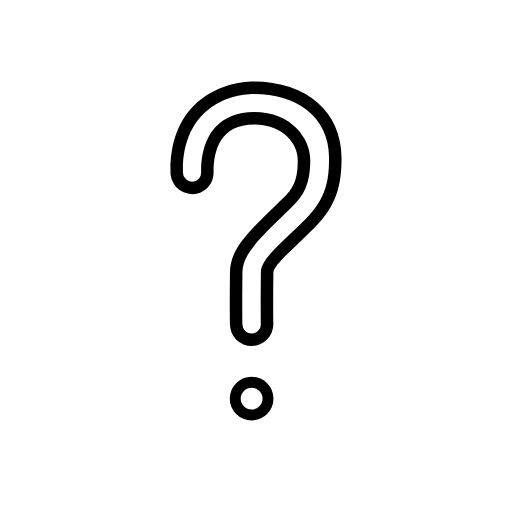
t = 0.00 s
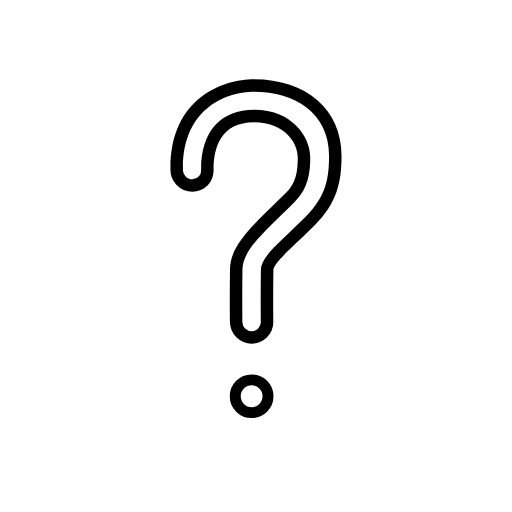
t = 0.48 s
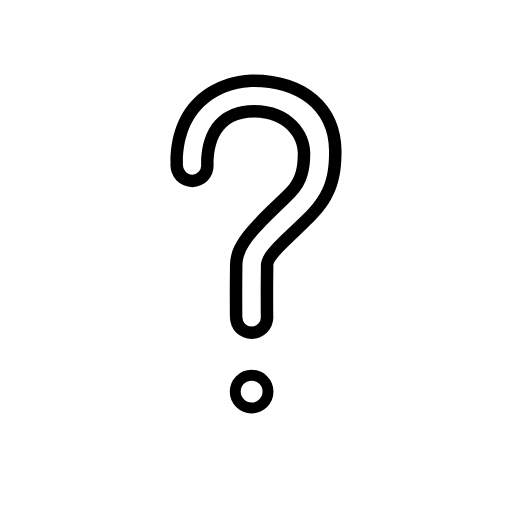
t = 1.43 s
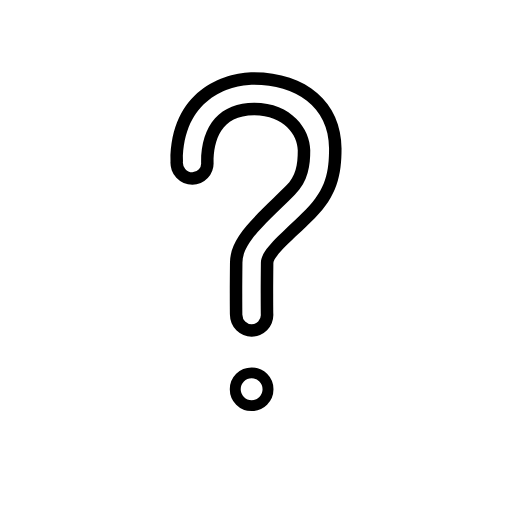
t = 1.90 s
t = 2.38 s: frame unchanged from t = 1.43 s, image omitted
t = 3.33 s: frame unchanged from t = 0.48 s, image omitted

The animated SVG that drew these frames (rendered in a browser with its animation timeline set to each time). Animation: 1 SMIL element (animateTransform=1); one cycle of 3.80 s, repeats indefinitely.

<?xml version='1.0' encoding='utf-8'?>
<svg xmlns="http://www.w3.org/2000/svg" id="emoji" viewBox="-5 -5 82 82" width="200" height="200" role="img">
  <title>OpenMoji: white question mark</title><g><g id="color">
    <path fill="#fff" stroke-miterlimit="10" d="m48.72 20.15c0.3051 9.298-8.021 12.75-10.82 19.21v7.565c0 1.39-1.11 2.5-2.5 2.5-1.38 0-2.5-1.11-2.5-2.5v-9.865c3.493-6.142 10.38-7.469 10.67-17.06 0-5.66-6.543-6.151-7.988-6.175h-0.05c-5.767 1.187-6.135 4.99-7.289 9.549-0.6671 1.521-1.564 2.045-2.9 2.03-1.36-0.2401-2.26-1.54-2.02-2.9 0.5877-2.752 0.758-6.639 2.35-8.502 2.71-3.14 4.819-4.957 9.179-5.167 0.24 0 0.49-0.01 0.73-0.01 0.09 0 0.18 0 0.27 0.01 8.27 0.2401 12.6 2.992 12.87 11.32z" />
    <circle cx="34.95" cy="58.84" r="3" fill="#fff" stroke-miterlimit="10" />
  </g>
  <g id="hair" />
  <g id="skin" />
  <g id="skin-shadow" />
  <g id="line">
    <circle cx="35.3" cy="58.84" r="2.625" fill="none" stroke="#000" stroke-linecap="round" stroke-linejoin="round" stroke-miterlimit="10" stroke-width="1.75" />
    <path d="m35.67 10.07c6.57 0 12.03 3.431 12.03 10.21 0 3.671-0.48 6.526-3.71 9.755-3.956 3.956-7.184 6.346-7.208 8.549-0.0651 5.826-5e-3 8.278-0.0044 8.36a1.476 1.476 0 0 1-1.464 1.487h-0.0115a1.476 1.476 0 0 1-1.476-1.464c-5e-4 -0.0819-0.0607-2.561 0.0044-8.416 0.0358-3.231 3.63-6.127 8.385-10.88 2.178-2.174 2.474-4.716 2.474-7.127 0-3.282-2.965-7.587-8.984-7.587-5.338 0-8.499 3.467-8.499 9.552a1.434 1.434 0 0 1-1.395 1.587 1.552 1.552 0 0 1-1.505-1.759c0-9.882 7.291-12.27 11.36-12.27m0-2c-4.964 0-13.36 3.005-13.36 14.27a3.519 3.519 0 0 0 3.505 3.759 3.418 3.418 0 0 0 3.395-3.587c0-3.445 1.128-7.552 6.499-7.552 4.817 0 6.984 3.267 6.984 5.587 0 2.364-0.3155 4.144-1.886 5.712-0.7515 0.75-1.474 1.454-2.157 2.12-3.933 3.833-6.775 6.602-6.815 10.15-0.055 4.946-0.0218 7.539-5e-3 8.424a3.476 3.476 0 1 0 6.952-0.0248l-0.0012-0.075c-0.0164-0.8595-0.0488-3.384 0.0056-8.248 0.0092-0.8384 2.102-2.822 3.948-4.572 0.8091-0.767 1.726-1.636 2.675-2.585 3.577-3.577 4.296-6.926 4.296-11.17 0-7.301-5.638-12.21-14.03-12.21z" />
  </g>
<animateTransform attributeName="transform" type="translate" values="0 0;0 -1.5;0 0" dur="3.8s" repeatCount="indefinite" /></g></svg>
